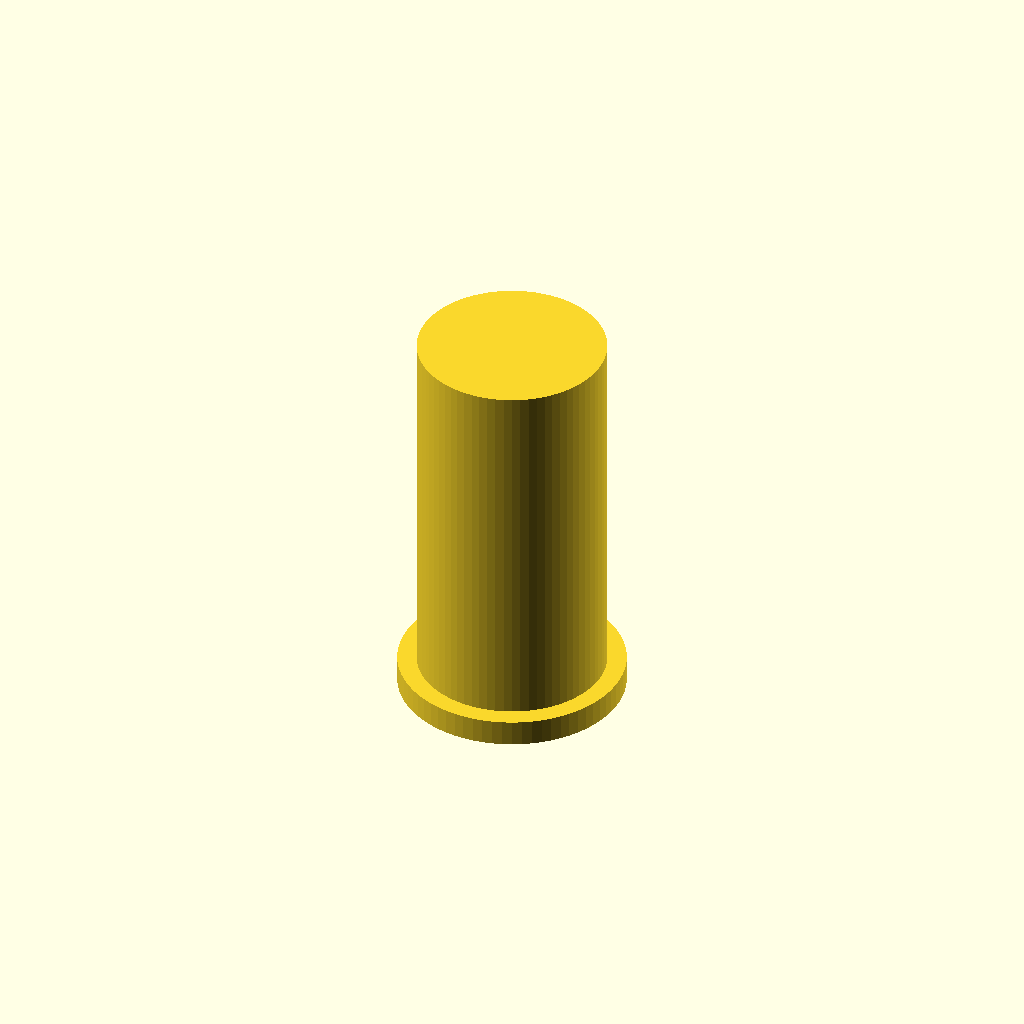
Cell 1: the model at its default parameters.
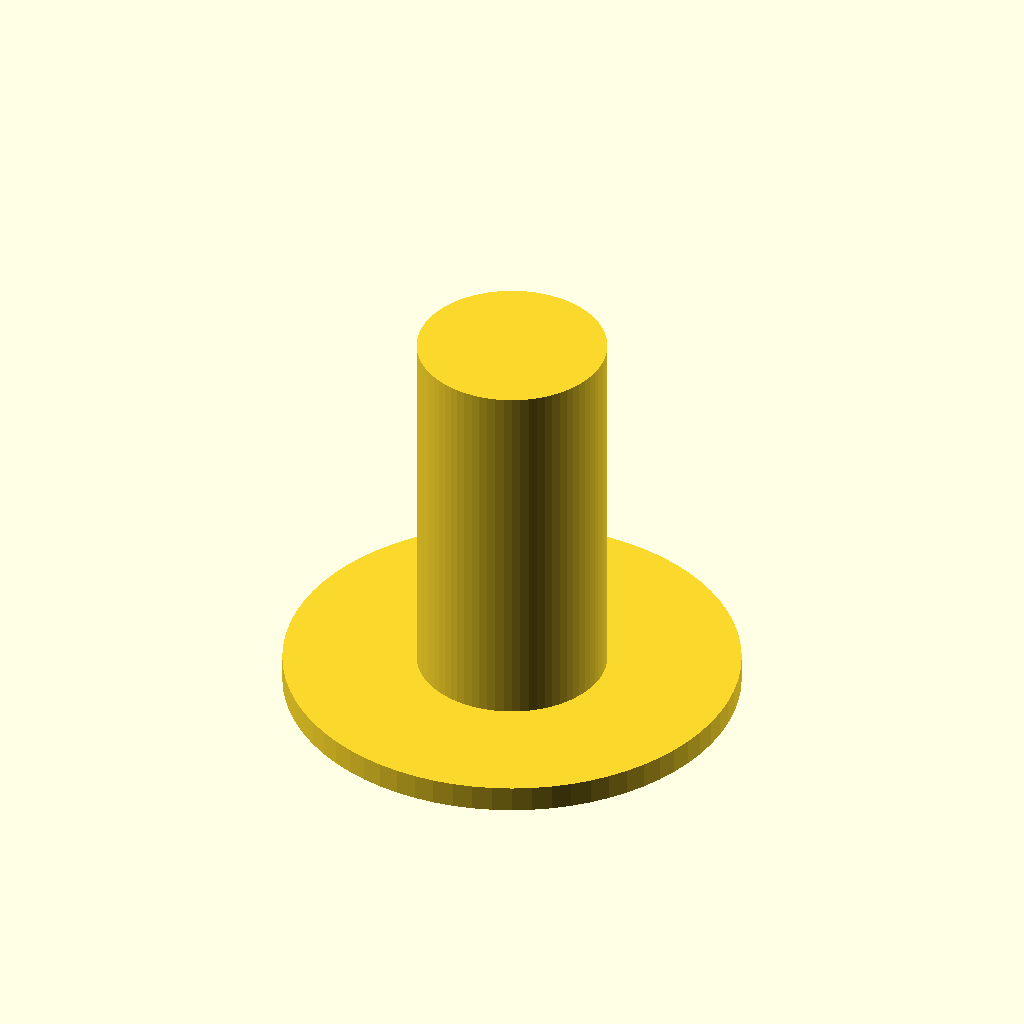
Cell 2 — collar_d set to 26, the other parameters unchanged.
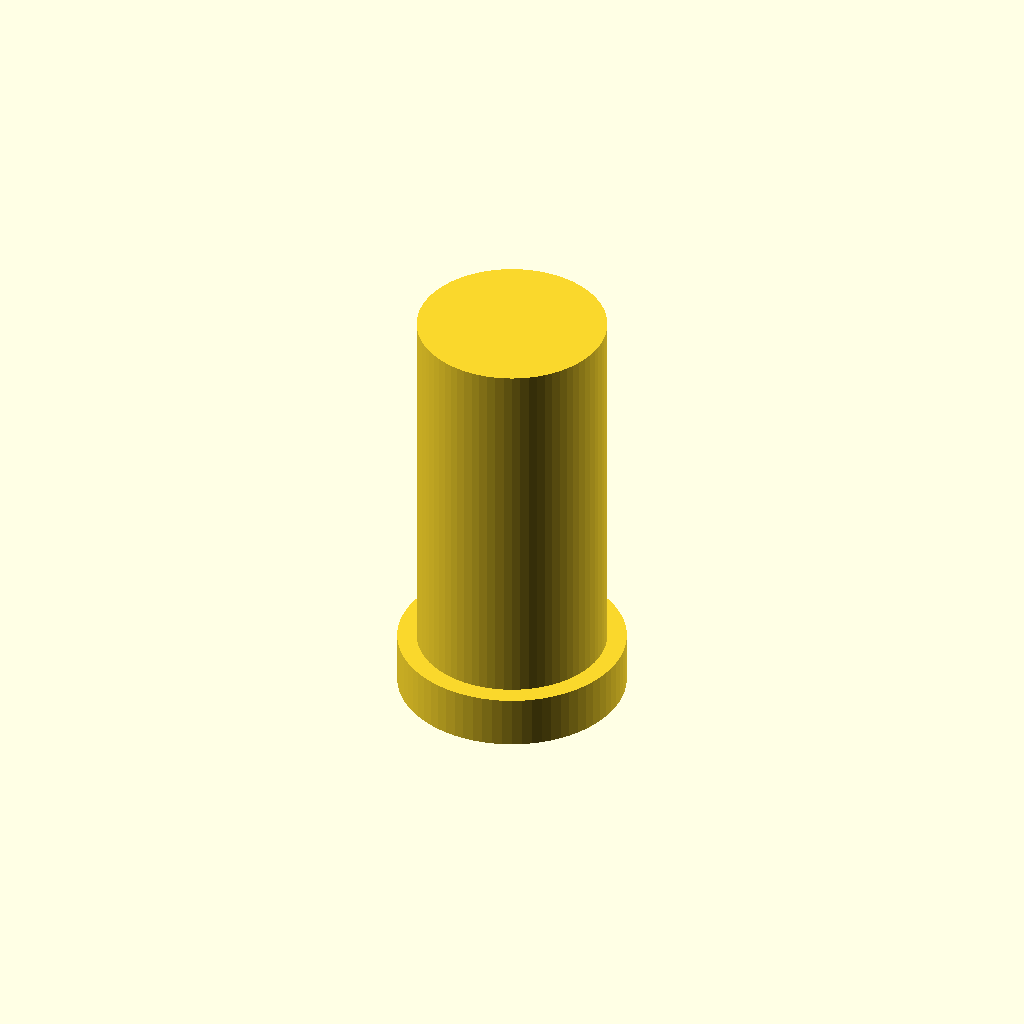
Cell 3: the same model with collar_h = 3.
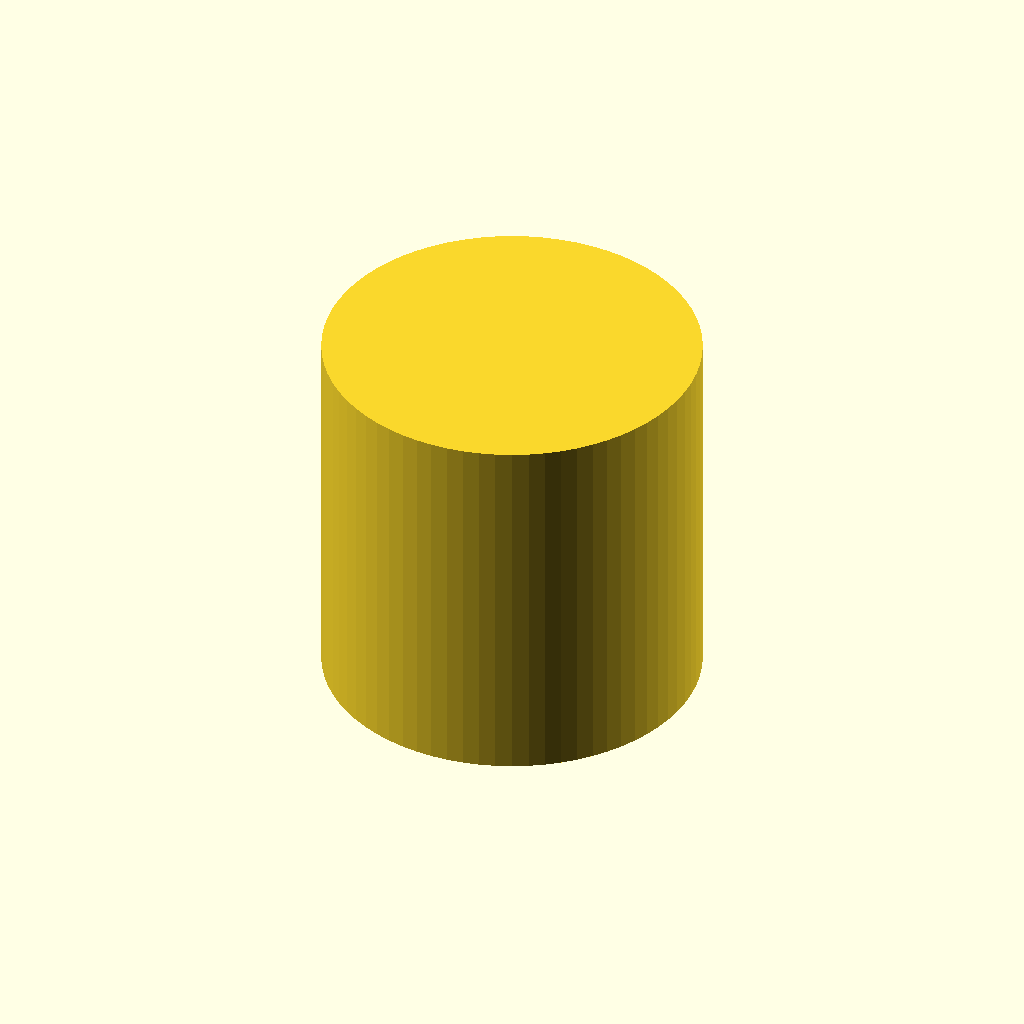
Cell 4 — body_d set to 21.6, the other parameters unchanged.
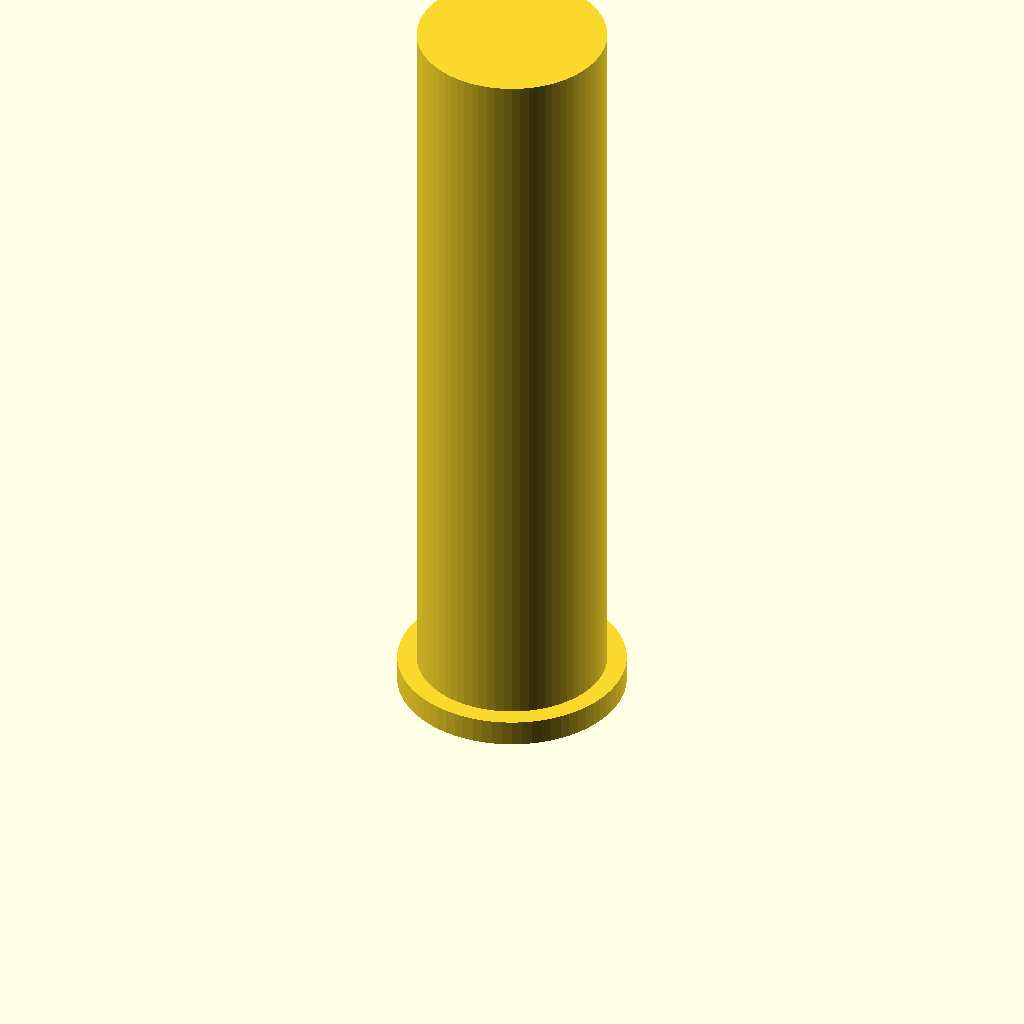
Cell 5 — body_h set to 43, the other parameters unchanged.
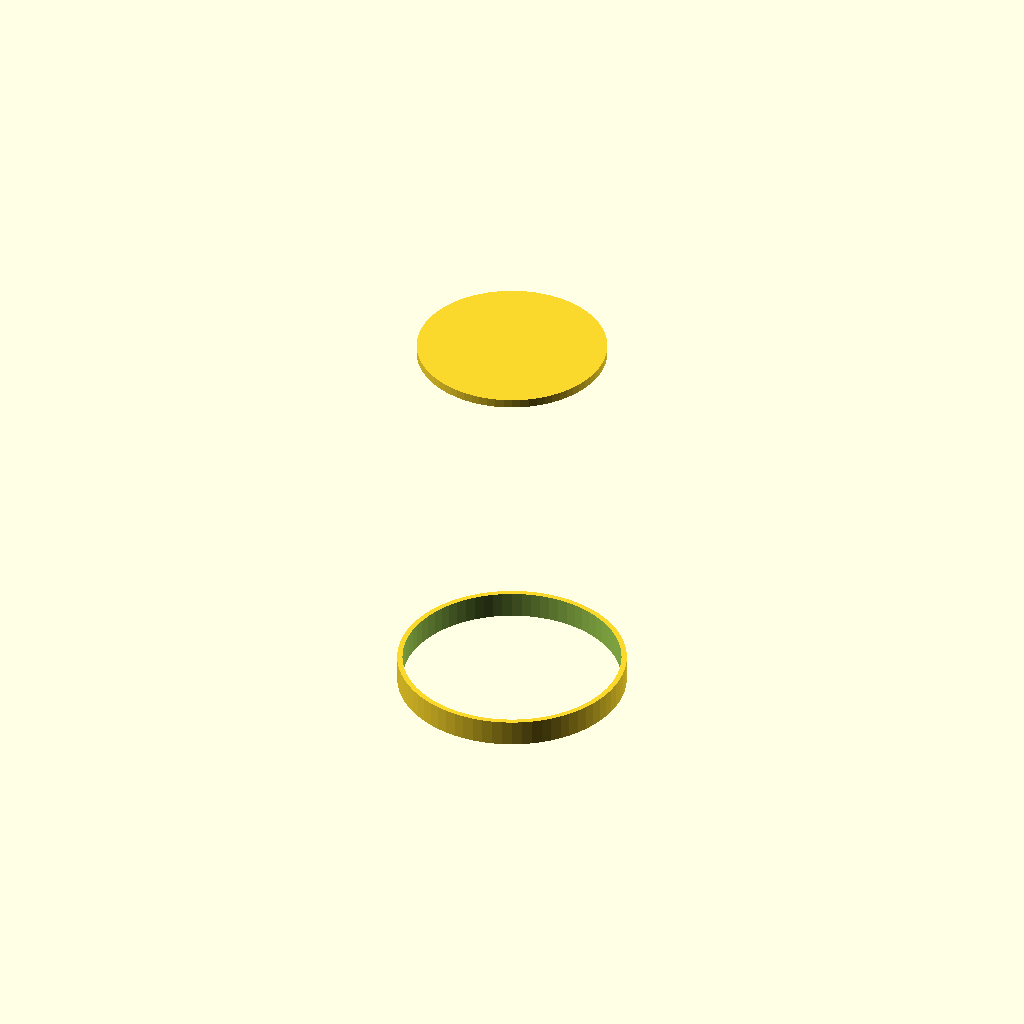
Cell 6: bore = 12.4 (everything else at default).
All cells are drawn from one camera (rotation 55°, 0°, 25°, orthographic, colour scheme Cornfield), so only the parameter changes between them.
Source of the model, bench/results/gpu-v2-g4/code/scadcoder-v2/pcr_tube_adapter_s2_a2.scad:
// Adapter sleeve - a collar with a sleeve body that lines a 1.5 mL tube rack hole to
// hold a 0.2 mL PCR tube. Printed upside down: the collar lies on the bed and the
// sleeve body rises above it. A through-bore open at both ends.
//

collar_d  = 13;
collar_h  = 1.5;
body_d    = 10.8;
body_h    = 21.5;
bore      = 6.2;

$fn = 72;

difference() {
    union() {
        cylinder(h = collar_h, d = collar_d);
        translate([0, 0, collar_h]) cylinder(h = body_h, d = body_d);
    }
    translate([0, 0, -1]) cylinder(h = body_h + 2, d = bore);
}
Customizer parameters (derived from the source; name, type, default, range or options):
collar_d: number, default 13
collar_h: number, default 1.5
body_d: number, default 10.8
body_h: number, default 21.5
bore: number, default 6.2
